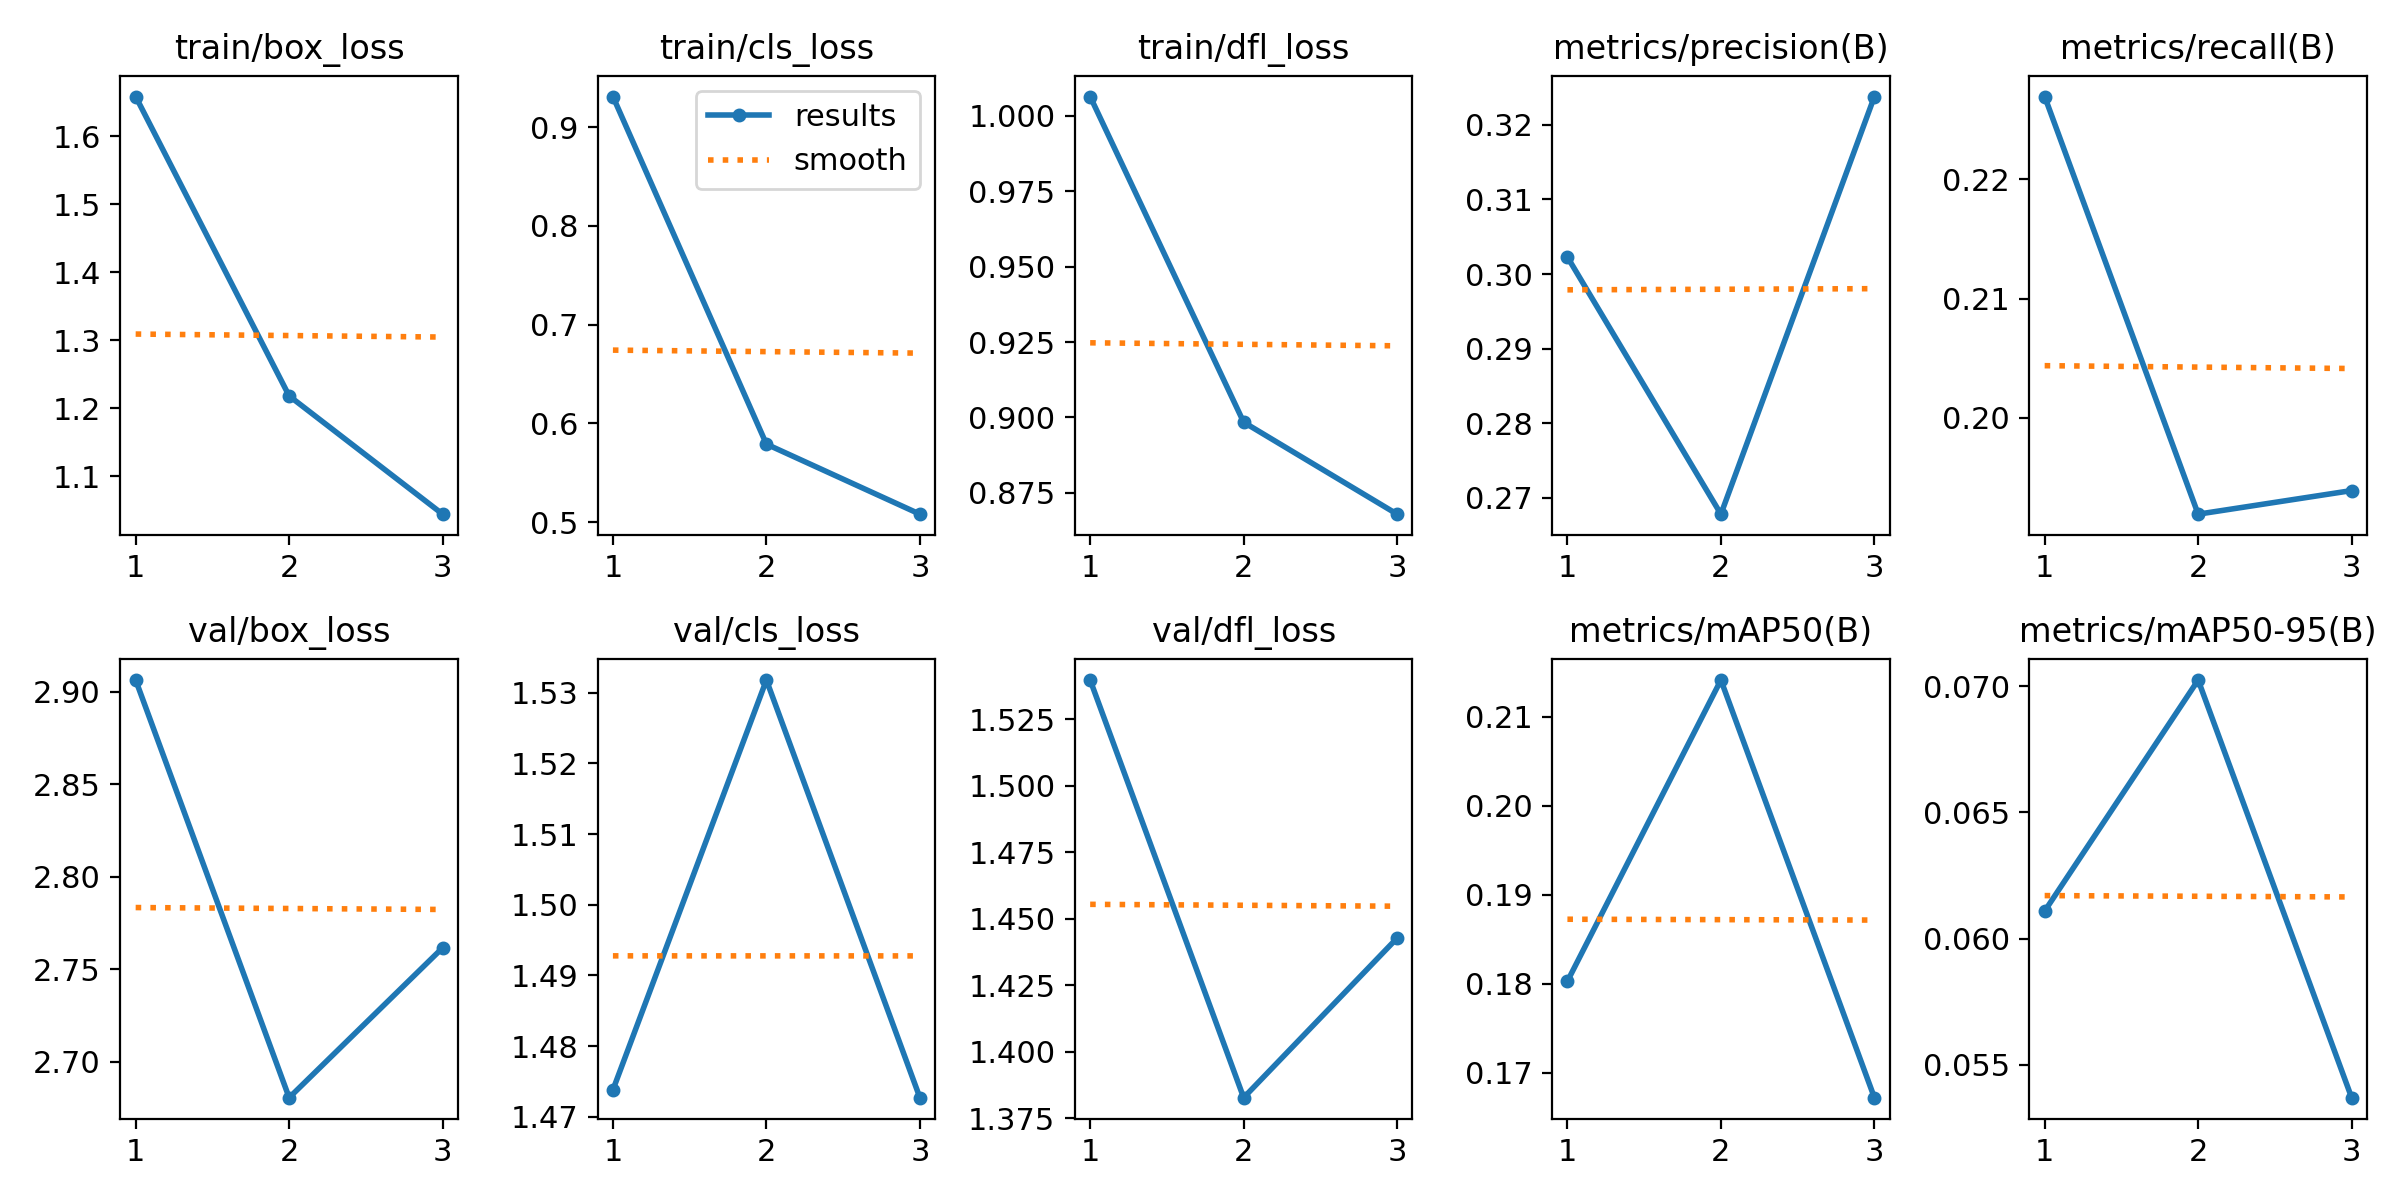

The file beside this chart, header and first rows:
epoch, train/box_loss, train/cls_loss, train/dfl_loss, metrics/precision(B), metrics/recall(B), metrics/mAP50(B), metrics/mAP50-95(B), val/box_loss, val/cls_loss, val/dfl_loss, lr/pg0, lr/pg1, lr/pg2
1, 1.658, 0.931, 1.006, 0.3023, 0.2269, 0.1803, 0.06109, 2.906, 1.474, 1.54, 0.000476, 0.000476, 0.000476
2, 1.218, 0.579, 0.8984, 0.2678, 0.1919, 0.2141, 0.07024, 2.68, 1.532, 1.383, 0.000638, 0.000638, 0.000638
3, 1.044, 0.5081, 0.868, 0.3238, 0.1939, 0.1672, 0.0537, 2.761, 1.473, 1.443, 0.0004857, 0.0004857, 0.0004857
